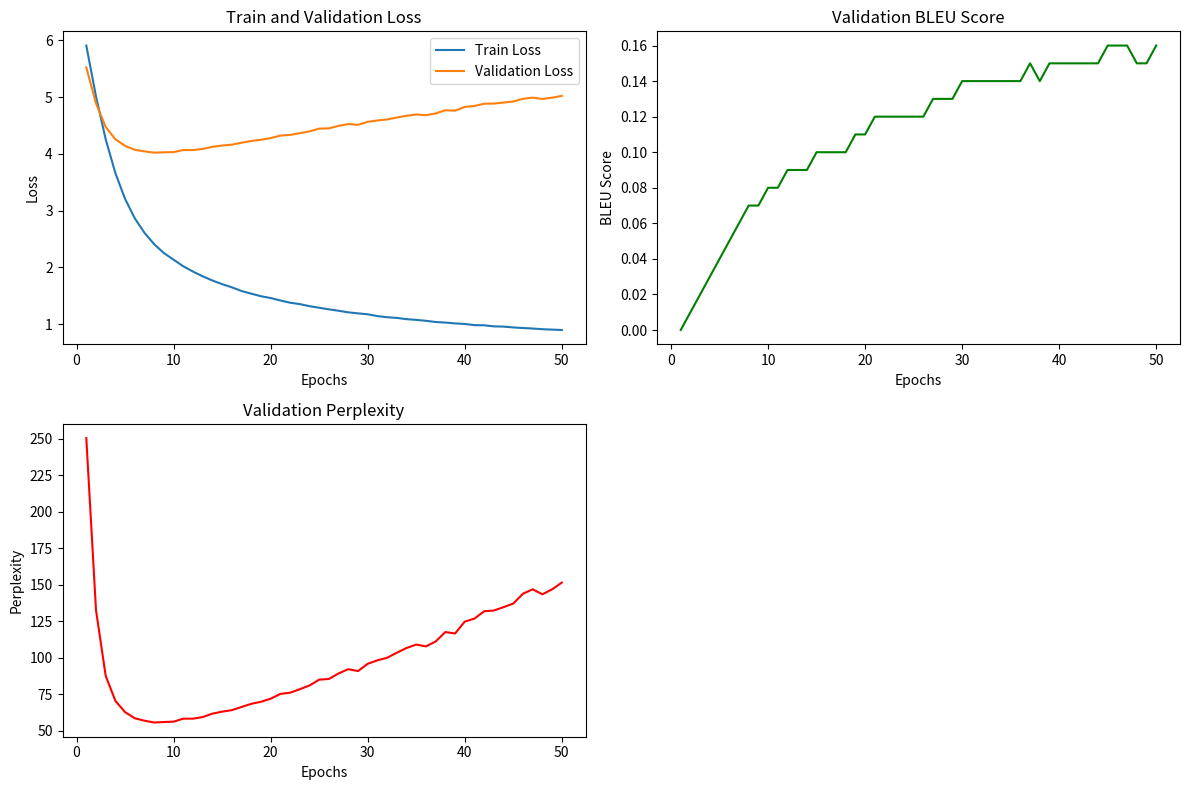

This chart was generated by the following Python code: (Note: this script raises an exception after producing the figure.)
import matplotlib.pyplot as plt

# Data from the log
epochs = list(range(1, 51))
train_loss = [
    5.907, 5.010, 4.254, 3.657, 3.204, 2.862, 2.606, 2.406, 2.250, 2.133, 2.017, 1.924, 
    1.840, 1.767, 1.703, 1.647, 1.582, 1.535, 1.490, 1.458, 1.415, 1.376, 1.351, 1.315, 
    1.287, 1.259, 1.234, 1.206, 1.188, 1.172, 1.140, 1.120, 1.108, 1.086, 1.073, 1.057, 
    1.036, 1.026, 1.011, 1.001, 0.981, 0.978, 0.959, 0.955, 0.940, 0.930, 0.921, 0.909, 
    0.902, 0.895
]
val_loss = [
    5.523, 4.887, 4.472, 4.255, 4.140, 4.070, 4.042, 4.020, 4.026, 4.030, 4.066, 4.066, 
    4.085, 4.123, 4.145, 4.161, 4.195, 4.226, 4.247, 4.276, 4.321, 4.332, 4.363, 4.395, 
    4.443, 4.448, 4.492, 4.524, 4.510, 4.563, 4.587, 4.605, 4.639, 4.670, 4.692, 4.680, 
    4.711, 4.767, 4.759, 4.826, 4.842, 4.882, 4.885, 4.903, 4.921, 4.969, 4.989, 4.966, 
    4.989, 5.020
]
bleu = [
    0.00, 0.01, 0.02, 0.03, 0.04, 0.05, 0.06, 0.07, 0.07, 0.08, 0.08, 0.09, 
    0.09, 0.09, 0.10, 0.10, 0.10, 0.10, 0.11, 0.11, 0.12, 0.12, 0.12, 0.12, 
    0.12, 0.12, 0.13, 0.13, 0.13, 0.14, 0.14, 0.14, 0.14, 0.14, 0.14, 0.14, 
    0.15, 0.14, 0.15, 0.15, 0.15, 0.15, 0.15, 0.15, 0.16, 0.16, 0.16, 0.15, 
    0.15, 0.16
]
perplexity = [
    250.38, 132.55, 87.55, 70.48, 62.77, 58.58, 56.92, 55.69, 56.02, 56.26, 58.33, 
    58.31, 59.43, 61.75, 63.12, 64.15, 66.33, 68.47, 69.87, 71.98, 75.26, 76.10, 
    78.47, 81.02, 85.01, 85.49, 89.29, 92.19, 90.89, 95.87, 98.24, 99.99, 103.45, 
    106.69, 109.02, 107.77, 111.13, 117.61, 116.61, 124.74, 126.78, 131.84, 132.32, 
    134.65, 137.07, 143.83, 146.86, 143.45, 146.82, 151.45
]

# Plotting the graphs
plt.figure(figsize=(12, 8))

# Plot train and validation loss
plt.subplot(2, 2, 1)
plt.plot(epochs, train_loss, label="Train Loss")
plt.plot(epochs, val_loss, label="Validation Loss")
plt.xlabel("Epochs")
plt.ylabel("Loss")
plt.title("Train and Validation Loss")
plt.legend()

# Plot BLEU score
plt.subplot(2, 2, 2)
plt.plot(epochs, bleu, label="BLEU Score", color='green')
plt.xlabel("Epochs")
plt.ylabel("BLEU Score")
plt.title("Validation BLEU Score")

# Plot Perplexity
plt.subplot(2, 2, 3)
plt.plot(epochs, perplexity, label="Perplexity", color='red')
plt.xlabel("Epochs")
plt.ylabel("Perplexity")
plt.title("Validation Perplexity")

plt.tight_layout()
plt.savefig('images/train.png')